Run: headless pygame with SDL's dummy video driver; simulated clock (each Clock.tick advances the game by its frame time, no real sleeping); random seed 0; keys injected as events and as key.get_pressed() state; no mouse input.
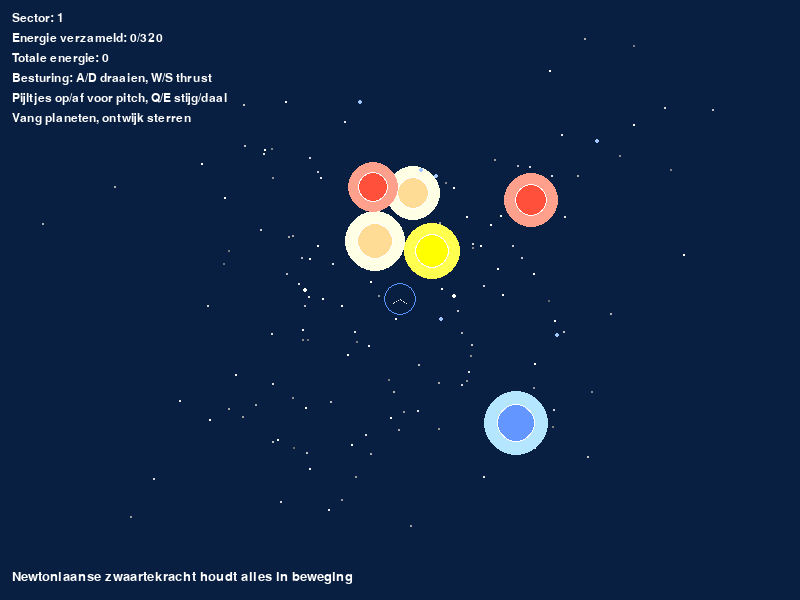
Frame 1 of 4 · flips 1–60 · no input
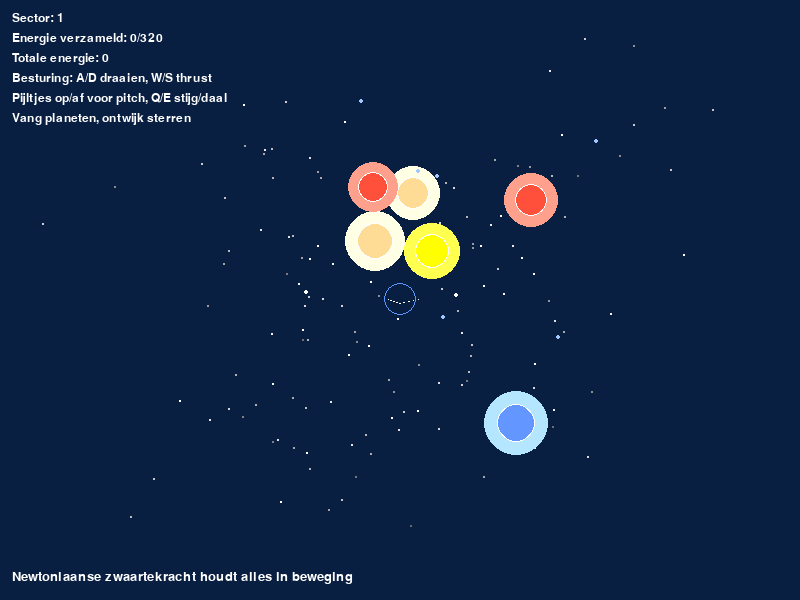
Frame 2 of 4 · flips 61–180 · tapped SPACE, RETURN · held RIGHT (→), D
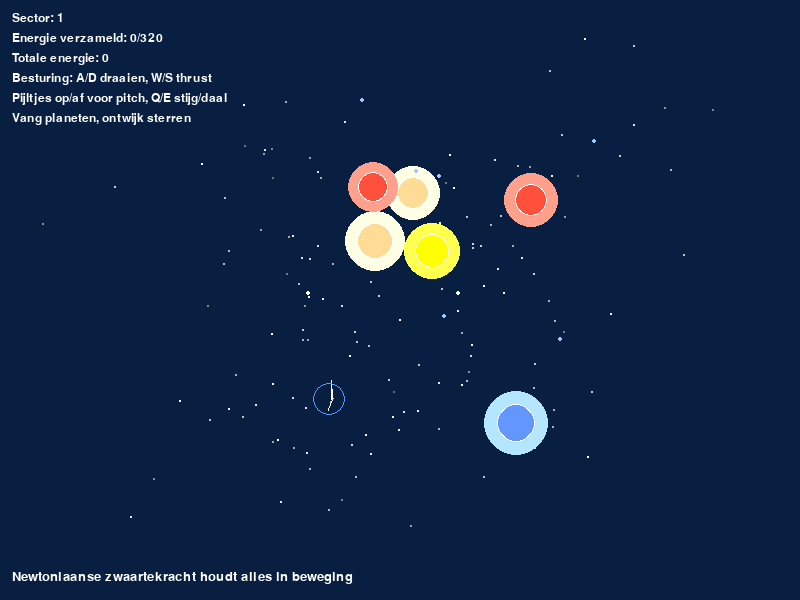
Frame 3 of 4 · flips 181–300 · held DOWN (↓), S
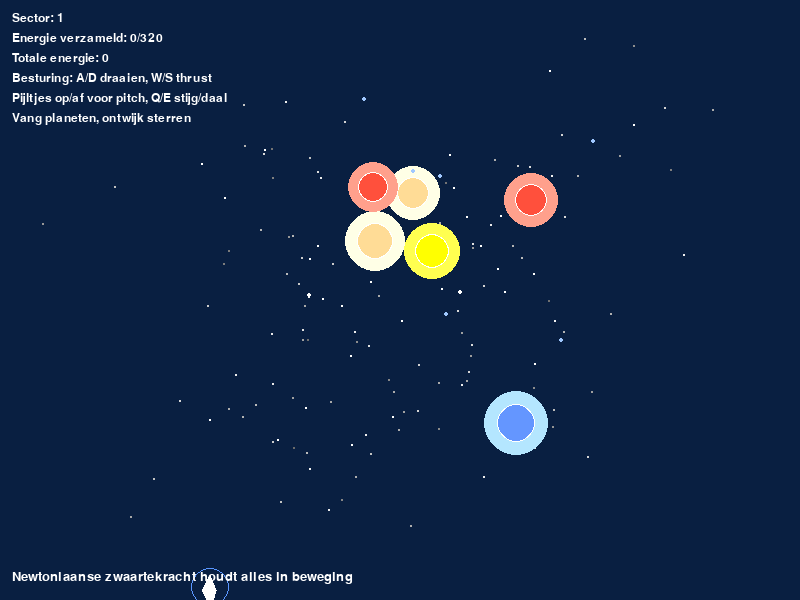
Frame 4 of 4 · flips 301–420 · held LEFT (←), A, UP (↑), W

The pygame program that drew these frames:

import math
import random
from typing import List, Sequence, Tuple

import pygame

# Screen and simulation constants
SCREEN_WIDTH = 800
SCREEN_HEIGHT = 600
FPS = 60
G = 0.08  # Gravitational constant scaled for the simulation (stronger pull)

WORLD_WIDTH = 1000.0
WORLD_HEIGHT = 800.0
WORLD_DEPTH = 1400.0

CAMERA_DISTANCE = 600.0
CAMERA_POS = (0.0, 0.0, -CAMERA_DISTANCE)

# Colors
BLACK = (0, 0, 0)
WHITE = (255, 255, 255)
YELLOW = (255, 255, 0)
RED = (255, 80, 60)
GREEN = (0, 255, 160)
BLUE = (100, 150, 255)
LIGHT_BLUE = (160, 200, 255)


def wrap_coordinate(value: float, limit: float) -> float:
    half = limit / 2.0
    while value < -half:
        value += limit
    while value > half:
        value -= limit
    return value


def vector_length(vector: Sequence[float]) -> float:
    return math.sqrt(sum(component * component for component in vector))


def normalize(vector: Sequence[float]) -> Tuple[float, float, float]:
    length = vector_length(vector)
    if length == 0.0:
        return 0.0, 0.0, 0.0
    return tuple(component / length for component in vector)


def cross(a: Sequence[float], b: Sequence[float]) -> Tuple[float, float, float]:
    return (
        a[1] * b[2] - a[2] * b[1],
        a[2] * b[0] - a[0] * b[2],
        a[0] * b[1] - a[1] * b[0],
    )


def random_unit_vector() -> Tuple[float, float, float]:
    z = random.uniform(-1.0, 1.0)
    theta = random.uniform(0.0, math.tau)
    radius = math.sqrt(1.0 - z * z)
    return radius * math.cos(theta), radius * math.sin(theta), z


def project_point(x: float, y: float, z: float) -> tuple[float, float, float] | None:
    dx = x - CAMERA_POS[0]
    dy = y - CAMERA_POS[1]
    dz = z - CAMERA_POS[2]
    if dz <= 1.0:
        return None
    scale = CAMERA_DISTANCE / dz
    screen_x = SCREEN_WIDTH / 2 + dx * scale
    screen_y = SCREEN_HEIGHT / 2 + dy * scale
    return screen_x, screen_y, scale


def wrapped_delta(origin: float, target: float, limit: float) -> float:
    diff = target - origin
    half = limit / 2.0
    if diff > half:
        diff -= limit
    elif diff < -half:
        diff += limit
    return diff


class Planet:
    """A class that represents a planet orbiting a star."""

    def __init__(
        self,
        mass: float,
        x: float,
        y: float,
        z: float,
        vx: float,
        vy: float,
        vz: float,
        color: tuple[int, int, int],
    ):
        self.mass = mass
        self.x = float(x)
        self.y = float(y)
        self.z = float(z)
        self.vx = float(vx)
        self.vy = float(vy)
        self.vz = float(vz)
        self.color = color
        self.radius = max(2, int(self.mass ** (1.0 / 3.0)))
        self.orbit_radius: float | None = None

    def draw(self, screen: pygame.Surface) -> None:
        projected = project_point(self.x, self.y, self.z)
        if projected is None:
            return
        px, py, scale = projected
        radius = max(1, int(self.radius * scale))
        pygame.draw.circle(screen, self.color, (int(px), int(py)), radius)

    def apply_force(self, fx: float, fy: float, fz: float, dt: float) -> None:
        self.vx += (fx / self.mass) * dt
        self.vy += (fy / self.mass) * dt
        self.vz += (fz / self.mass) * dt

    def update(self, dt: float) -> None:
        self.x = wrap_coordinate(self.x + self.vx * dt, WORLD_WIDTH)
        self.y = wrap_coordinate(self.y + self.vy * dt, WORLD_HEIGHT)
        self.z = wrap_coordinate(self.z + self.vz * dt, WORLD_DEPTH)

    def attract(self, other: "Planet") -> tuple[float, float, float]:
        dx = wrapped_delta(self.x, other.x, WORLD_WIDTH)
        dy = wrapped_delta(self.y, other.y, WORLD_HEIGHT)
        dz = wrapped_delta(self.z, other.z, WORLD_DEPTH)
        r_sq = dx * dx + dy * dy + dz * dz
        if r_sq < 1e-4:
            return 0.0, 0.0, 0.0
        r = math.sqrt(r_sq)
        force = G * self.mass * other.mass / r_sq
        fx = force * dx / r
        fy = force * dy / r
        fz = force * dz / r
        return fx, fy, fz


class Star(Planet):
    """A subclass of Planet that represents a stationary star."""

    def __init__(self, mass: float, x: float, y: float, z: float, color: tuple[int, int, int]):
        super().__init__(mass, x, y, z, 0.0, 0.0, 0.0, color)
        self.radius = max(12, int(self.mass ** (1.0 / 3.0) * 1.4))

    def draw(self, screen: pygame.Surface) -> None:
        projected = project_point(self.x, self.y, self.z)
        if projected is None:
            return
        px, py, scale = projected
        radius = max(6, int(self.radius * scale))
        glow_radius = int(radius * 1.8)
        glow_color = (min(255, self.color[0] + 80), min(255, self.color[1] + 80), min(255, self.color[2] + 80))
        pygame.draw.circle(screen, glow_color, (int(px), int(py)), glow_radius)
        pygame.draw.circle(screen, WHITE, (int(px), int(py)), int(radius * 1.1))
        pygame.draw.circle(screen, self.color, (int(px), int(py)), radius)

    def update(self, dt: float) -> None:  # noqa: ARG002
        # Stars stay fixed in this simulation
        return

    def attract(self, other: Planet) -> tuple[float, float]:
        return super().attract(other)


class SolarSystem:
    """A solar system consisting of a star and a collection of planets."""

    def __init__(self, star: Star, planets: List[Planet] | None = None):
        self.star = star
        self.planets: List[Planet] = planets or []

    def add_planet(self, planet: Planet) -> None:
        if planet.orbit_radius is None:
            dx = wrapped_delta(self.star.x, planet.x, WORLD_WIDTH)
            dy = wrapped_delta(self.star.y, planet.y, WORLD_HEIGHT)
            dz = wrapped_delta(self.star.z, planet.z, WORLD_DEPTH)
            planet.orbit_radius = math.sqrt(dx * dx + dy * dy + dz * dz)
        self.planets.append(planet)

    def update(self, dt: float) -> None:
        for planet in self.planets:
            fx, fy, fz = self.star.attract(planet)
            planet.apply_force(fx, fy, fz, dt)
            planet.update(dt)

    def draw(self, screen: pygame.Surface) -> None:
        bodies: list[Planet] = [self.star, *self.planets]
        bodies.sort(key=lambda body: body.z - CAMERA_POS[2], reverse=True)
        for body in bodies:
            body.draw(screen)

    def is_empty(self) -> bool:
        return not self.planets


class Universe:
    """A universe containing multiple solar systems and decorative background stars."""

    def __init__(self) -> None:
        self.solar_systems: List[SolarSystem] = []
        self.background_color = BLACK
        self.backdrop: list[tuple[float, float, float, int, int, float]] = []
        self.refresh_space(initial=True)

    def _random_background(self) -> tuple[int, int, int]:
        base = random.randint(0, 30)
        return (
            base,
            base + random.randint(10, 40),
            base + random.randint(30, 70),
        )

    def _generate_backdrop(self) -> list[tuple[float, float, float, int, int, float]]:
        stars = []
        for _ in range(140):
            x = random.uniform(-WORLD_WIDTH / 2, WORLD_WIDTH / 2)
            y = random.uniform(-WORLD_HEIGHT / 2, WORLD_HEIGHT / 2)
            z = random.uniform(200.0, WORLD_DEPTH)
            radius = random.choice([1, 1, 2])
            brightness = random.randint(140, 255)
            phase = random.random() * math.tau
            stars.append((x, y, z, radius, brightness, phase))
        return stars

    def _create_random_system(self) -> SolarSystem:
        star_mass = random.uniform(8_000, 24_000)
        star_x = random.uniform(-WORLD_WIDTH / 3, WORLD_WIDTH / 3)
        star_y = random.uniform(-WORLD_HEIGHT / 3, WORLD_HEIGHT / 3)
        star_z = random.uniform(WORLD_DEPTH * 0.25, WORLD_DEPTH * 0.75)
        star_color = random.choice([YELLOW, RED, BLUE, (255, 220, 150)])
        star = Star(star_mass, star_x, star_y, star_z, star_color)

        solar_system = SolarSystem(star)
        for _ in range(random.randint(2, 6)):
            planet_mass = random.uniform(40, 160)
            distance = random.uniform(star.radius + 70, star.radius + 300)
            normal = random_unit_vector()
            # Create an orthonormal basis for the orbital plane
            if abs(normal[0]) < 0.8:
                helper = (1.0, 0.0, 0.0)
            else:
                helper = (0.0, 1.0, 0.0)
            u = normalize(cross(normal, helper))
            if vector_length(u) < 1e-5:
                helper = (0.0, 0.0, 1.0)
                u = normalize(cross(normal, helper))
            v = normalize(cross(normal, u))
            angle = random.uniform(0.0, math.tau)
            offset = (
                u[0] * math.cos(angle) + v[0] * math.sin(angle),
                u[1] * math.cos(angle) + v[1] * math.sin(angle),
                u[2] * math.cos(angle) + v[2] * math.sin(angle),
            )
            px = wrap_coordinate(star.x + offset[0] * distance, WORLD_WIDTH)
            py = wrap_coordinate(star.y + offset[1] * distance, WORLD_HEIGHT)
            pz = wrap_coordinate(star.z + offset[2] * distance, WORLD_DEPTH)
            orbit_speed = math.sqrt(G * star.mass / max(distance, 1.0))
            tangent = cross(normal, offset)
            tangent = normalize(tangent)
            direction = random.choice([-1.0, 1.0])
            vx = direction * tangent[0] * orbit_speed
            vy = direction * tangent[1] * orbit_speed
            vz = direction * tangent[2] * orbit_speed
            planet_color = random.choice([WHITE, GREEN, LIGHT_BLUE])
            planet = Planet(planet_mass, px, py, pz, vx, vy, vz, planet_color)
            planet.orbit_radius = distance
            solar_system.add_planet(planet)
        return solar_system

    def refresh_space(self, initial: bool = False) -> None:
        self.solar_systems = [self._create_random_system() for _ in range(random.randint(3, 6))]
        self.background_color = self._random_background()
        self.backdrop = self._generate_backdrop()
        if not initial:
            pygame.display.set_caption("Newtonian Universe - Nieuwe sector")

    def update(self, dt: float) -> None:
        for solar_system in self.solar_systems:
            solar_system.update(dt)
        self.solar_systems = [s for s in self.solar_systems if not s.is_empty()]

    def draw(self, screen: pygame.Surface) -> None:
        screen.fill(self.background_color)
        current_time = pygame.time.get_ticks() / 1000.0
        for x, y, z, radius, brightness, phase in self.backdrop:
            projected = project_point(x, y, z)
            if projected is None:
                continue
            px, py, scale = projected
            value = int(max(60, min(255, brightness + 40 * math.sin(current_time + phase))))
            color = (value, value, value)
            size = max(1, int(radius * max(scale, 0.2)))
            pygame.draw.circle(screen, color, (int(px), int(py)), size)
        for solar_system in self.solar_systems:
            solar_system.draw(screen)

    def get_stars(self) -> List[Star]:
        return [solar_system.star for solar_system in self.solar_systems]

    def is_empty(self) -> bool:
        return all(solar_system.is_empty() for solar_system in self.solar_systems)


class PlayerShip:
    """A controllable ship that gathers energy from planets."""

    def __init__(self, x: float, y: float, z: float):
        self.x = float(x)
        self.y = float(y)
        self.z = float(z)
        self.vx = 0.0
        self.vy = 0.0
        self.vz = 0.0
        self.yaw = math.pi / 2
        self.pitch = 0.0
        self.mass = 120.0
        self.turn_speed = math.radians(140)
        self.pitch_speed = math.radians(100)
        self.thrust_force = 22000.0
        self.ship_radius = 10
        self.collection_radius = 26
        self.sector_progress = 0
        self.total_energy = 0

    def handle_input(self, keys: pygame.key.ScancodeWrapper, dt: float) -> None:
        yaw_input = 0.0
        if keys[pygame.K_LEFT] or keys[pygame.K_a]:
            yaw_input -= 1.0
        if keys[pygame.K_RIGHT] or keys[pygame.K_d]:
            yaw_input += 1.0
        self.yaw += yaw_input * self.turn_speed * dt

        pitch_input = 0.0
        if keys[pygame.K_DOWN]:
            pitch_input -= 1.0
        if keys[pygame.K_UP]:
            pitch_input += 1.0
        self.pitch += pitch_input * self.pitch_speed * dt
        self.pitch = max(-math.pi / 2 + 0.1, min(math.pi / 2 - 0.1, self.pitch))

        cos_pitch = math.cos(self.pitch)
        forward = (
            math.cos(self.yaw) * cos_pitch,
            math.sin(self.pitch),
            math.sin(self.yaw) * cos_pitch,
        )

        thrust_input = 0.0
        if keys[pygame.K_w]:
            thrust_input += 1.0
        if keys[pygame.K_s]:
            thrust_input -= 0.7

        vertical_input = 0.0
        if keys[pygame.K_q]:
            vertical_input += 1.0
        if keys[pygame.K_e]:
            vertical_input -= 1.0

        thrust_acc = self.thrust_force / self.mass
        self.vx += forward[0] * thrust_acc * thrust_input * dt
        self.vy += forward[1] * thrust_acc * thrust_input * dt
        self.vz += forward[2] * thrust_acc * thrust_input * dt

        up_reference = (0.0, 1.0, 0.0)
        vertical_acc = thrust_acc * 0.6
        self.vx += up_reference[0] * vertical_input * vertical_acc * dt
        self.vy += up_reference[1] * vertical_input * vertical_acc * dt
        self.vz += up_reference[2] * vertical_input * vertical_acc * dt

    def apply_gravity(self, universe: "Universe", dt: float) -> None:
        for solar_system in universe.solar_systems:
            bodies: list[Planet] = [solar_system.star, *solar_system.planets]
            for body in bodies:
                dx = wrapped_delta(self.x, body.x, WORLD_WIDTH)
                dy = wrapped_delta(self.y, body.y, WORLD_HEIGHT)
                dz = wrapped_delta(self.z, body.z, WORLD_DEPTH)
                r_sq = dx * dx + dy * dy + dz * dz
                if r_sq < 1.0:
                    continue
                r = math.sqrt(r_sq)
                acceleration = G * body.mass / r_sq
                self.vx += (acceleration * dx / r) * dt
                self.vy += (acceleration * dy / r) * dt
                self.vz += (acceleration * dz / r) * dt

    def update(self, dt: float) -> None:
        self.x = wrap_coordinate(self.x + self.vx * dt, WORLD_WIDTH)
        self.y = wrap_coordinate(self.y + self.vy * dt, WORLD_HEIGHT)
        self.z = wrap_coordinate(self.z + self.vz * dt, WORLD_DEPTH)
        self.vx *= 0.998
        self.vy *= 0.998
        self.vz *= 0.998

    def collect_energy(self, universe: Universe) -> int:
        collected = 0
        for solar_system in universe.solar_systems:
            remaining_planets = []
            for planet in solar_system.planets:
                dx = wrapped_delta(self.x, planet.x, WORLD_WIDTH)
                dy = wrapped_delta(self.y, planet.y, WORLD_HEIGHT)
                dz = wrapped_delta(self.z, planet.z, WORLD_DEPTH)
                distance = math.sqrt(dx * dx + dy * dy + dz * dz)
                if distance <= planet.radius + self.collection_radius:
                    energy_value = max(1, int(planet.mass))
                    collected += energy_value
                else:
                    remaining_planets.append(planet)
            solar_system.planets = remaining_planets
        if collected:
            self.sector_progress += collected
            self.total_energy += collected
        return collected

    def check_star_collision(self, stars: List[Star]) -> bool:
        for star in stars:
            dx = wrapped_delta(self.x, star.x, WORLD_WIDTH)
            dy = wrapped_delta(self.y, star.y, WORLD_HEIGHT)
            dz = wrapped_delta(self.z, star.z, WORLD_DEPTH)
            distance = math.sqrt(dx * dx + dy * dy + dz * dz)
            if distance <= star.radius + self.ship_radius - 2:
                return True
        return False

    def respawn(self) -> None:
        self.x = 0.0
        self.y = 0.0
        self.z = WORLD_DEPTH * 0.25
        self.vx = 0.0
        self.vy = 0.0
        self.vz = 0.0
        self.yaw = math.pi / 2
        self.pitch = 0.0
        self.sector_progress = 0

    def draw(self, screen: pygame.Surface) -> None:
        cos_pitch = math.cos(self.pitch)
        forward = (
            math.cos(self.yaw) * cos_pitch,
            math.sin(self.pitch),
            math.sin(self.yaw) * cos_pitch,
        )
        up_reference = (0.0, 1.0, 0.0)
        right = cross(forward, up_reference)
        if vector_length(right) < 1e-5:
            right = (1.0, 0.0, 0.0)
        right = normalize(right)
        up_local = normalize(cross(right, forward))

        nose = (
            self.x + forward[0] * self.ship_radius * 3.0,
            self.y + forward[1] * self.ship_radius * 3.0,
            self.z + forward[2] * self.ship_radius * 3.0,
        )
        tail = (
            self.x - forward[0] * self.ship_radius * 1.8,
            self.y - forward[1] * self.ship_radius * 1.8,
            self.z - forward[2] * self.ship_radius * 1.8,
        )
        left = (
            self.x - right[0] * self.ship_radius + up_local[0] * self.ship_radius * 0.6,
            self.y - right[1] * self.ship_radius + up_local[1] * self.ship_radius * 0.6,
            self.z - right[2] * self.ship_radius + up_local[2] * self.ship_radius * 0.6,
        )
        right_pt = (
            self.x + right[0] * self.ship_radius + up_local[0] * self.ship_radius * 0.6,
            self.y + right[1] * self.ship_radius + up_local[1] * self.ship_radius * 0.6,
            self.z + right[2] * self.ship_radius + up_local[2] * self.ship_radius * 0.6,
        )

        points_3d = [nose, left, tail, right_pt]
        projected_points: list[tuple[int, int]] = []
        for point in points_3d:
            projected = project_point(*point)
            if projected is None:
                continue
            px, py, _ = projected
            projected_points.append((int(px), int(py)))
        if len(projected_points) >= 3:
            pygame.draw.polygon(screen, WHITE, projected_points, 0)

        collection_projection = project_point(self.x, self.y, self.z)
        if collection_projection:
            px, py, scale = collection_projection
            radius = int(self.collection_radius * scale)
            if radius > 1:
                pygame.draw.circle(screen, (90, 150, 255), (int(px), int(py)), radius, 1)


def main() -> None:
    pygame.init()
    screen = pygame.display.set_mode((SCREEN_WIDTH, SCREEN_HEIGHT))
    pygame.display.set_caption("Newtonian Universe")
    clock = pygame.time.Clock()
    font = pygame.font.SysFont("consolas", 18)
    info_font = pygame.font.SysFont("consolas", 20)

    universe = Universe()
    ship = PlayerShip(0.0, 0.0, WORLD_DEPTH * 0.25)
    sector = 1
    energy_goal = 320

    running = True
    while running:
        dt = clock.tick(FPS) / 1000.0

        for event in pygame.event.get():
            if event.type == pygame.QUIT:
                running = False

        keys = pygame.key.get_pressed()
        ship.handle_input(keys, dt)
        ship.apply_gravity(universe, dt)
        universe.update(dt)
        ship.update(dt)
        ship.collect_energy(universe)

        if ship.check_star_collision(universe.get_stars()):
            ship.respawn()

        if ship.sector_progress >= energy_goal or universe.is_empty():
            sector += 1
            energy_goal = int(energy_goal * 1.2)
            ship.sector_progress = 0
            universe.refresh_space()

        universe.draw(screen)
        ship.draw(screen)

        hud_lines = [
            f"Sector: {sector}",
            f"Energie verzameld: {ship.sector_progress}/{energy_goal}",
            f"Totale energie: {ship.total_energy}",
            "Besturing: A/D draaien, W/S thrust",
            "Pijltjes op/af voor pitch, Q/E stijg/daal",
            "Vang planeten, ontwijk sterren",
        ]
        for i, text in enumerate(hud_lines):
            surface = font.render(text, True, WHITE)
            screen.blit(surface, (12, 12 + i * 20))

        info_surface = info_font.render("Newtoniaanse zwaartekracht houdt alles in beweging", True, WHITE)
        screen.blit(info_surface, (12, SCREEN_HEIGHT - 30))

        pygame.display.flip()

    pygame.quit()


if __name__ == "__main__":
    main()
